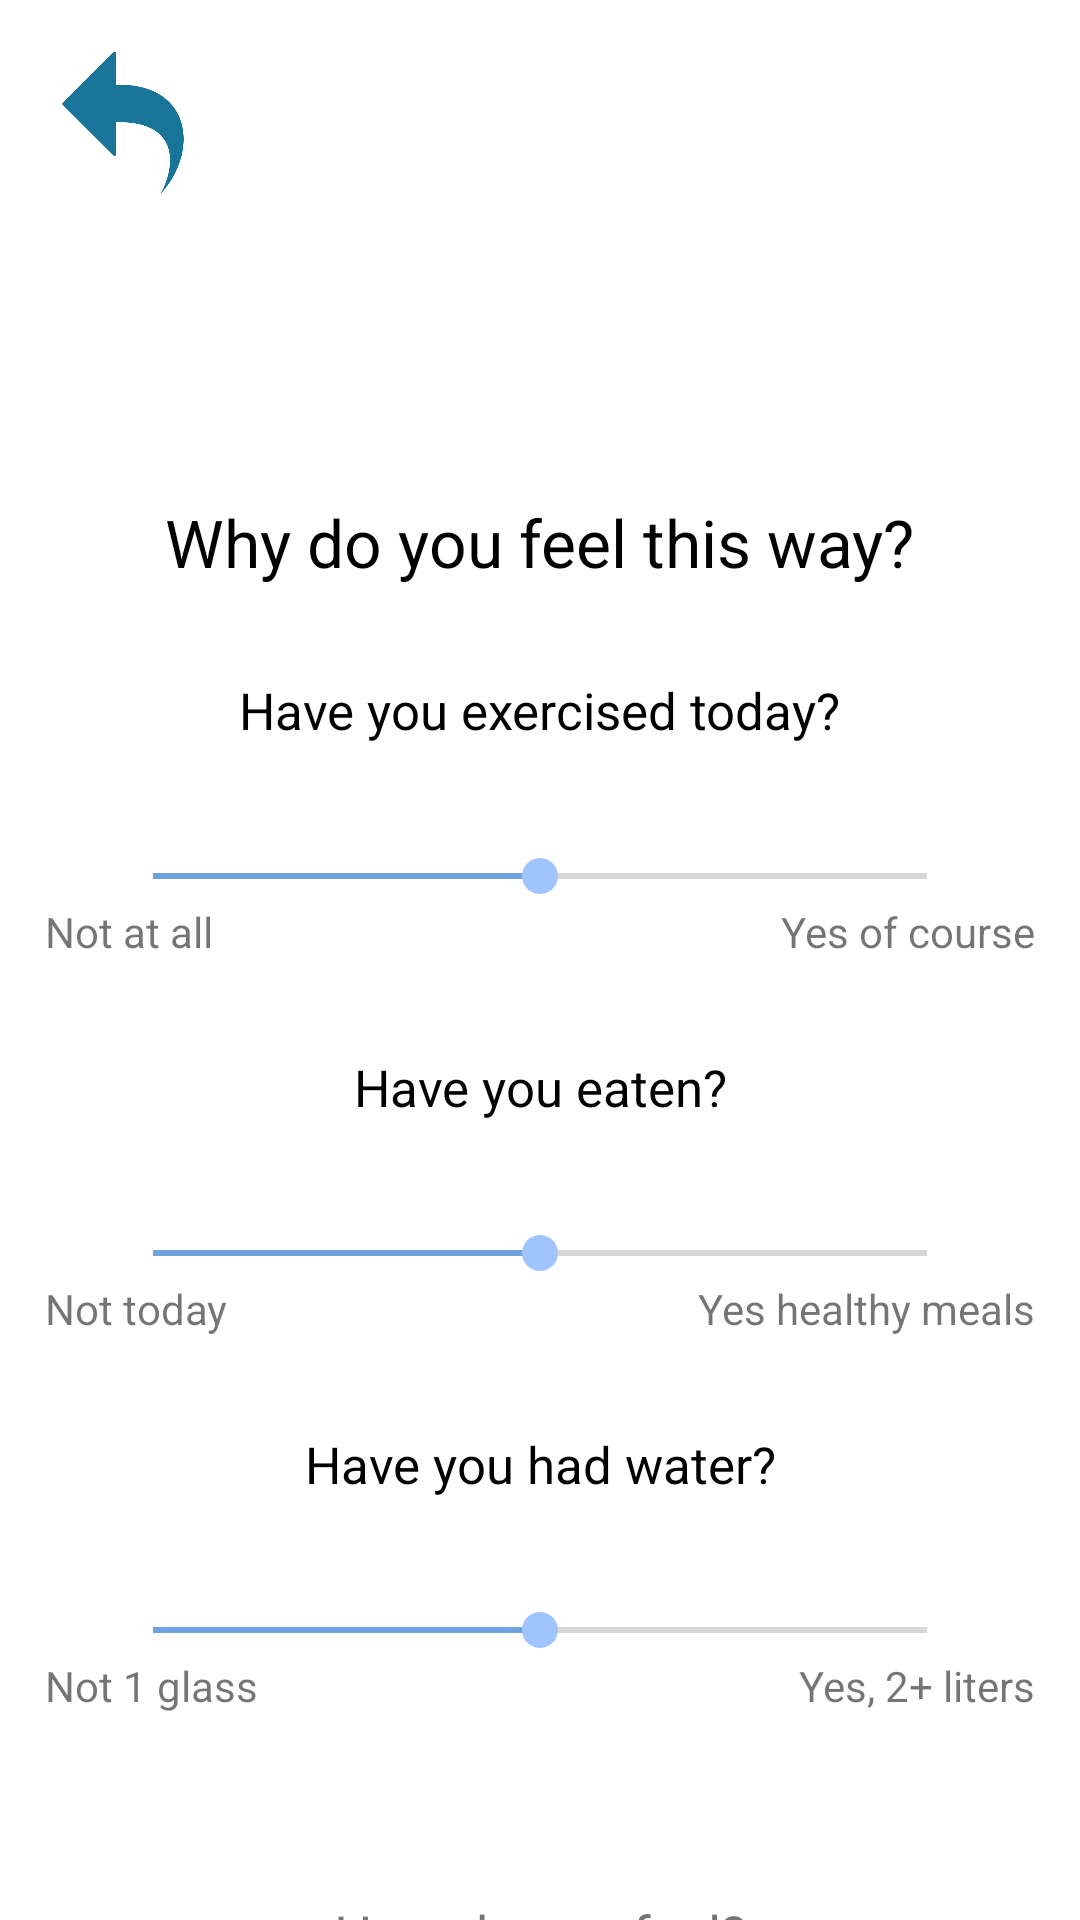

Reconstruct the res/layout file that produces this screen, plus the resources it refers to.
<!-- AndroidManifest.xml: application theme Theme.EmptyActivity -->
<!-- res/layout/mood_track_screen.xml -->
<?xml version="1.0" encoding="utf-8"?>
<androidx.constraintlayout.widget.ConstraintLayout xmlns:android="http://schemas.android.com/apk/res/android"
    xmlns:app="http://schemas.android.com/apk/res-auto"
    xmlns:tools="http://schemas.android.com/tools"
    android:layout_width="match_parent"
    android:layout_height="match_parent"
    android:background="@color/white">


    <ImageButton
        android:id="@+id/back_button"
        android:layout_width="50dp"
        android:layout_height="50dp"
        android:background="@drawable/circle_background"
        android:src="@drawable/ic_back"
        android:scaleType="centerCrop"
        android:contentDescription="Back"
        android:layout_margin="16dp"
        app:layout_constraintStart_toStartOf="parent"
        app:layout_constraintTop_toTopOf="parent"/>

    <ImageButton
        android:id="@+id/moodWorst"
        android:layout_width="75dp"
        android:layout_height="75dp"
        android:layout_marginTop="5dp"
        android:layout_marginLeft="15dp"
        android:background="@color/white"
        app:srcCompat="@drawable/worst"
        android:scaleType="centerCrop"
        app:layout_constraintTop_toBottomOf="@id/back_button"
        app:layout_constraintStart_toStartOf="parent"
        tools:ignore="MissingConstraints" />

    <ImageButton
        android:id="@+id/moodMad"
        android:layout_width="75dp"
        android:layout_height="75dp"
        android:layout_marginTop="5dp"
        android:background="@color/white"
        app:srcCompat="@drawable/bad"
        android:scaleType="centerCrop"
        app:layout_constraintTop_toBottomOf="@id/back_button"
        app:layout_constraintStart_toEndOf="@id/moodWorst"
        tools:ignore="MissingConstraints" />

    <ImageButton
        android:id="@+id/moodSoso"
        android:layout_width="75dp"
        android:layout_height="75dp"
        android:layout_marginTop="5dp"
        android:background="@color/white"
        app:srcCompat="@drawable/soso"
        android:scaleType="centerCrop"
        app:layout_constraintTop_toBottomOf="@id/back_button"
        app:layout_constraintStart_toEndOf="@id/moodMad"
        tools:ignore="MissingConstraints" />

    <ImageButton
        android:id="@+id/moodGood"
        android:layout_width="75dp"
        android:layout_height="75dp"
        android:layout_marginTop="5dp"
        android:background="@color/white"
        app:srcCompat="@drawable/good"
        android:scaleType="centerCrop"
        app:layout_constraintTop_toBottomOf="@id/back_button"
        app:layout_constraintStart_toEndOf="@id/moodSoso"
        tools:ignore="MissingConstraints" />

    <ImageButton
        android:id="@+id/moodGreat"
        android:layout_width="75dp"
        android:layout_height="75dp"
        android:layout_marginTop="5dp"
        android:layout_marginEnd="5dp"
        android:background="@color/white"
        app:srcCompat="@drawable/great"
        android:scaleType="centerCrop"
        app:layout_constraintTop_toBottomOf="@id/back_button"
        app:layout_constraintStart_toEndOf="@id/moodGood"
        tools:ignore="MissingConstraints" />

    <TextView
        android:id="@+id/moodHeading"
        android:layout_width="wrap_content"
        android:layout_height="wrap_content"
        android:text="Why do you feel this way?"
        android:textSize="22sp"
        android:fontFamily="sans-serif"
        android:textColor="@color/black"
        android:layout_margin="20dp"
        app:layout_constraintStart_toStartOf="parent"
        app:layout_constraintEnd_toEndOf="parent"
        app:layout_constraintTop_toBottomOf="@id/moodSoso" />

    <TextView
        android:id="@+id/moodQues1"
        android:layout_width="wrap_content"
        android:layout_height="wrap_content"
        android:layout_marginTop="30dp"
        android:textSize="17sp"
        android:textColor="@color/black"
        android:text="Have you exercised today?"
        app:layout_constraintStart_toStartOf="parent"
        app:layout_constraintEnd_toEndOf="parent"
        app:layout_constraintTop_toBottomOf="@id/moodHeading" />

    <SeekBar
        android:id="@+id/seekBar1"
        android:layout_width="match_parent"
        android:layout_height="wrap_content"
        android:layout_margin="35dp"
        android:layout_marginTop="32dp"
        android:max="100"
        android:progress="50"
        android:progressTint="@color/medium_blue"
        android:thumbTint="@color/light_blue"
        app:layout_constraintEnd_toEndOf="parent"
        app:layout_constraintStart_toStartOf="parent"
        app:layout_constraintTop_toBottomOf="@id/moodQues1" />

    <TextView
        android:id="@+id/moodQues2"
        android:layout_width="wrap_content"
        android:layout_height="wrap_content"
        android:layout_marginTop="50dp"
        android:textSize="17sp"
        android:textColor="@color/black"
        android:text="Have you eaten?"
        app:layout_constraintStart_toStartOf="parent"
        app:layout_constraintEnd_toEndOf="parent"
        app:layout_constraintTop_toBottomOf="@id/seekBar1"
        />

    <SeekBar
        android:id="@+id/seekBar2"
        android:layout_width="match_parent"
        android:layout_height="wrap_content"
        android:max="100"
        android:progress="50"
        android:thumbTint="@color/light_blue"
        android:progressTint="@color/medium_blue"
        android:layout_margin="35dp"
        app:layout_constraintTop_toBottomOf="@id/moodQues2"
        app:layout_constraintStart_toStartOf="parent"
        app:layout_constraintEnd_toEndOf="parent"/>

    <TextView
        android:id="@+id/moodQues3"
        android:layout_width="wrap_content"
        android:layout_height="wrap_content"
        android:layout_marginTop="50dp"
        android:textSize="17sp"
        android:textColor="@color/black"
        android:text="Have you had water?"
        app:layout_constraintStart_toStartOf="parent"
        app:layout_constraintEnd_toEndOf="parent"
        app:layout_constraintTop_toBottomOf="@id/seekBar2" />

    <SeekBar
        android:id="@+id/seekBar3"
        android:layout_width="match_parent"
        android:layout_height="wrap_content"
        android:max="100"
        android:progress="50"
        android:thumbTint="@color/light_blue"
        android:progressTint="@color/medium_blue"
        android:layout_margin="35dp"
        app:layout_constraintTop_toBottomOf="@id/moodQues3"
        app:layout_constraintStart_toStartOf="parent"
        app:layout_constraintEnd_toEndOf="parent"/>

    <TextView
        android:id="@+id/thoughtHead"
        android:layout_width="wrap_content"
        android:layout_height="wrap_content"
        android:text="How do you feel?"
        android:textSize="18sp"
        android:layout_marginTop="80dp"
        app:layout_constraintTop_toBottomOf="@id/seekBar3"
        app:layout_constraintStart_toStartOf="parent"
        app:layout_constraintEnd_toEndOf="parent"/>

    <EditText
        android:id="@+id/moodThought"
        android:layout_width="match_parent"
        android:layout_height="100dp"
        android:layout_margin="10dp"
        android:textSize="15sp"
        android:background="@color/colorEven"
        android:hint="Add your thoughts here..."
        app:layout_constraintStart_toStartOf="parent"
        app:layout_constraintEnd_toEndOf="parent"
        app:layout_constraintTop_toBottomOf="@id/thoughtHead"/>

    <Button
        android:id="@+id/saveMoodBtn"
        android:layout_width="wrap_content"
        android:layout_height="wrap_content"
        android:textColor="@color/white"
        android:text="Save Thoughts"
        android:layout_margin="10dp"
        android:background="@color/light_blue"
        app:layout_constraintStart_toStartOf="parent"
        app:layout_constraintEnd_toEndOf="parent"
        app:layout_constraintTop_toBottomOf="@id/moodThought"/>

    <TextView
        android:id="@+id/least1"
        android:layout_width="wrap_content"
        android:layout_height="wrap_content"
        android:text="Not at all"
        android:layout_marginLeft="15dp"
        app:layout_constraintStart_toStartOf="parent"
        app:layout_constraintTop_toBottomOf="@id/seekBar1" />

    <TextView
        android:id="@+id/most1"
        android:layout_width="wrap_content"
        android:layout_height="wrap_content"
        android:text="Yes of course"
        android:layout_marginEnd="15dp"
        app:layout_constraintEnd_toEndOf="parent"
        app:layout_constraintTop_toBottomOf="@id/seekBar1"/>

    <TextView
        android:id="@+id/least2"
        android:layout_width="wrap_content"
        android:layout_height="wrap_content"
        android:text="Not today"
        android:layout_marginLeft="15dp"
        app:layout_constraintStart_toStartOf="parent"
        app:layout_constraintTop_toBottomOf="@id/seekBar2" />

    <TextView
        android:id="@+id/most2"
        android:layout_width="wrap_content"
        android:layout_height="wrap_content"
        android:text="Yes healthy meals"
        android:layout_marginEnd="15dp"
        app:layout_constraintEnd_toEndOf="parent"
        app:layout_constraintTop_toBottomOf="@id/seekBar2" />

    <TextView
        android:id="@+id/least3"
        android:layout_width="wrap_content"
        android:layout_height="wrap_content"
        android:text="Not 1 glass"
        android:layout_marginLeft="15dp"
        app:layout_constraintStart_toStartOf="parent"
        app:layout_constraintTop_toBottomOf="@id/seekBar3" />

    <TextView
        android:id="@+id/most3"
        android:layout_width="wrap_content"
        android:layout_height="wrap_content"
        android:text="Yes, 2+ liters"
        android:layout_marginEnd="15dp"
        app:layout_constraintEnd_toEndOf="parent"
        app:layout_constraintTop_toBottomOf="@id/seekBar3"/>
</androidx.constraintlayout.widget.ConstraintLayout>


<!-- resources referenced by this layout -->
<resources>
  <color name="black">#FF000000</color>
  <color name="colorEven">#F0F0F0</color>
  <color name="light_blue">#FFA0C4FF</color>
  <color name="medium_blue">#FF6FA3E0</color>
  <color name="white">#FFFFFFFF</color>
  <!-- drawable bad: png bitmap (drawable, 21749 bytes) -->
  <!-- drawable circle_background (drawable) -->
  <shape xmlns:android="http://schemas.android.com/apk/res/android"
      android:shape="oval">
      <solid android:color="@color/white"/>
      <size android:width="48dp" android:height="48dp"/>
  </shape>
  <!-- drawable good: png bitmap (drawable, 23922 bytes) -->
  <!-- drawable great: png bitmap (drawable, 23996 bytes) -->
  <!-- drawable ic_back: png bitmap (drawable, 11429 bytes) -->
  <!-- drawable soso: png bitmap (drawable, 18931 bytes) -->
  <!-- drawable worst: png bitmap (drawable, 38328 bytes) -->
  <style name="Theme.EmptyActivity" parent="android:Theme.Material.Light.NoActionBar" />
</resources>
